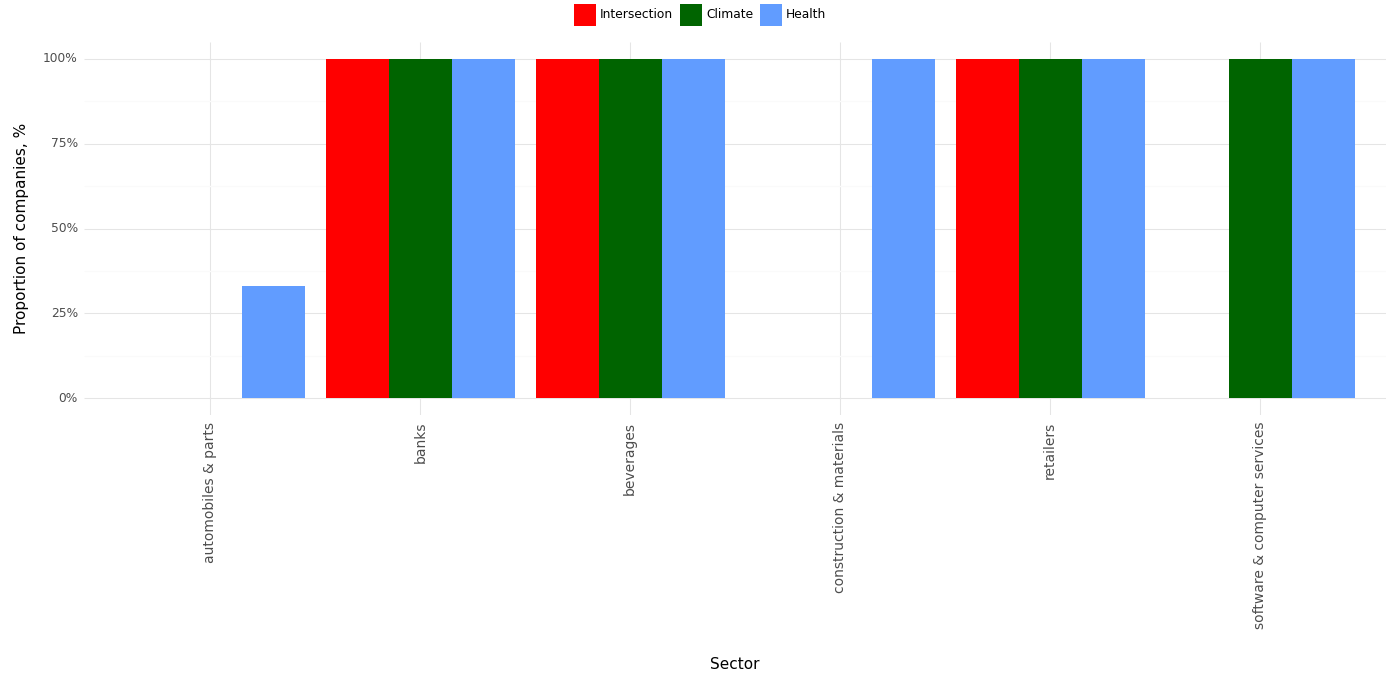

The file beside this chart, header and first rows:
, Sector, Climate, Health, Intersection, Year
0, automobiles & parts, 0.0, 0.33, 0.0, 2023
1, banks, 1.0, 1.0, 1.0, 2023
2, beverages, 1.0, 1.0, 1.0, 2023
3, construction & materials, 0.0, 1.0, 0.0, 2023
4, retailers, 1.0, 1.0, 1.0, 2023
5, software & computer services, 1.0, 1.0, 0.0, 2023
